pico-8 play session: no input (idle)

[t = 2 s] idle ~2s (no d-pad/buttons)
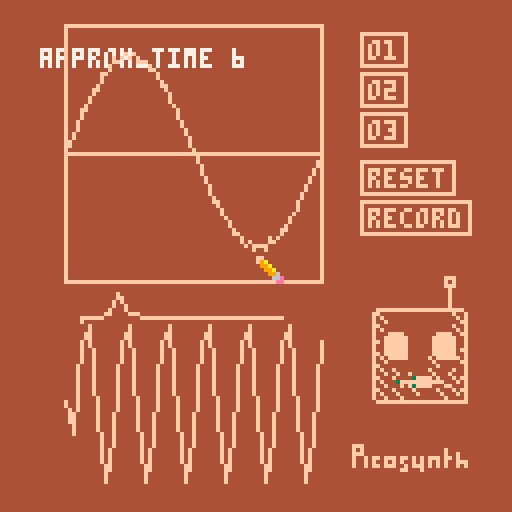
[t = 6 s] idle ~6s (no d-pad/buttons)
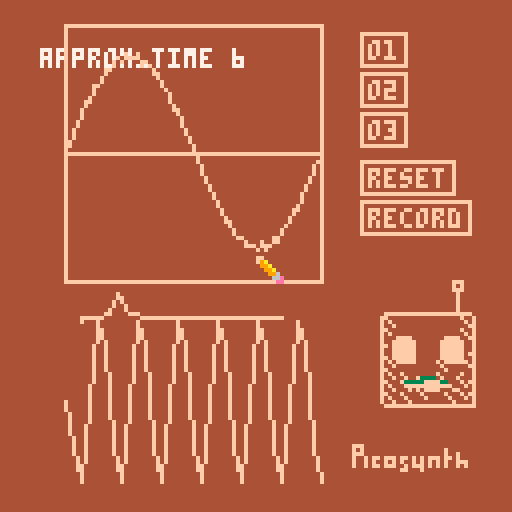

pico-8 cartridge
version 34
__lua__

t = 0

--      2^i/12
scale = {1.0,1.059,1.122,1.189,1.26,1.335,1.414,1.498,1.587,1.682,1.782,1.888}

pat_a    = "55_::_5_55_333__" .. "33_88_3_33_111__" .. "11_66_1_111_000_" .. "55555555________"
pat_bass = "BB_B__6_DD_D__8_" .. "AA_A__=_:_=_<_:_" .. "<<_<__=_:_=_<_:_" .. "==_=__=___<_A___"
pat_b    = "::_==_:_::_888__" .. "88_<<_8_88_555__" .. "66_::_6_666_333_" .. "55555555________"

octave = 1
wave_harshness_score = 0

bg_col = 4
foreground_col = 15
hover_col = 9
--bg_col = 8
--oreground_col = 13

screenshake_t = 0
screenshake_mag = 2
force_reset = false

function dump_noise(mag)
  local screen_start = 0x6000
  local screen_size = 8000
  for i=1,mag * 30 do
    local len = 50 + rnd(100)
    local pos = rnd(screen_size) + screen_start
    len = min(len, screen_start + screen_size - pos)
    memset(pos, rnd(64), len)
  end
end

function read_pat(pat, t_pat)
  local note_mult = 1
  local pat_val = ord(pat, t_pat + 1) - 48
  if pat_val < 24 then
    if pat_val >= 12 then
      note_mult *= 2
      pat_val -= 12
    end

    note_mult *= scale[pat_val + 1]
    return note_mult
  end

  return -1
end

canvas_xoff = 16
canvas_yoff = 6
canvas_w = 64
canvas_h = canvas_w
in_canvas = false

-- enable cursor
poke(0x5F2D, 1)

canvas = {}

for i = 0,canvas_w do
    add(canvas, 0.75 * sin(i/canvas_w))
end

function clamp(val, a, b)
    return min(max(val, a), b)
end

function tick_canvas()
    local mouse_x = (stat(32) - canvas_xoff) / canvas_w
    local mouse_y = (stat(33) - canvas_yoff) / canvas_h
    local mouse_pressed = band(0x1, stat(34)) != 0

    in_canvas = mouse_x > 0 and mouse_x < 1 and mouse_y > 0 and mouse_y < 1

    if (mouse_pressed and mouse_x > 0 and mouse_x < 1) then
        mouse_y = clamp(mouse_y, 0, 1)
        local pos = flr(mouse_x * canvas_w)
        local x = 2*(mouse_y - 0.5)
        canvas[pos] = x
        screenshake_t = flr(sqrt(wave_harshness_score))
        screenshake_mag = 0.35 * sqrt(wave_harshness_score)
    end

    --print(mouse_x .. " " .. mouse_y, 10, 10, foreground_col)
end

function draw_canvas()
    line(canvas_xoff, canvas_yoff + canvas_h / 2)
    for i,x in pairs(canvas) do
        yoff = sin(0.5 * (time() + i * 0.12356) * 10)
        line(canvas_xoff + i - 1,
             canvas_yoff + yoff + canvas_h / 2 + x * canvas_h / 2, foreground_col)
    end
end


function create_button(text, x, y, click_fn)
    return {
        text = text,
        x = x,
        y = y,
        width = 3 + #text * 4,
        height = 8,
        mouse_in = false,
        click_fn = click_fn,
        tick = function(self)
            local mouse_x = stat(32)
            local mouse_y = stat(33)
            self.mouse_in
                  = mouse_x > self.x
                and mouse_x < (self.x + self.width) 
                and mouse_y > self.y
                and mouse_y < (self.y + self.height)

            if self.mouse_in then
                if left_click_pressed then
                    self:click_fn()
                end
            end
        end,
        draw = function(self)
            local col = foreground_col
            if (self.mouse_in) then
                col = hover_col
            end
            rect(self.x, self.y, self.x+self.width, self.y+self.height, col)
            print(self.text, self.x + 2, self.y + 2, col)
        end,
    }
end

buttons = {}
add(buttons, create_button("o1", 90, 8, function(self) octave = 0.5 screenshake_t = 2 * wave_harshness_score screenshake_mag = 0.4 * wave_harshness_score force_reset = true end))
add(buttons, create_button("o2", 90, 18, function(self) octave = 1 screenshake_t = 2 * wave_harshness_score screenshake_mag = 0.25 * wave_harshness_score force_reset = true end))
add(buttons, create_button("o3", 90, 28, function(self) octave = 2 screenshake_t = 2 * wave_harshness_score screenshake_mag = 0.125 * wave_harshness_score force_reset = true end))
add(buttons, create_button("reset", 90, 40, function(self)
    extcmd("reset")
end))
add(buttons, create_button("record", 90, 50, function(self)
    if not is_recording then
        extcmd("audio_rec")
        is_recording = true
        self.text = "save"
    else
        extcmd("audio_end")
        is_recording = false
        self.text = "record"
        saved_t = 90
    end
end))

left_clicked_previous = false
left_click_pressed = false

is_recording = false
saved_t = 0
spectro_y = 100
spectro_height = 28

function _update60()

    if screenshake_t > 0 then
        --print(screenshake_mag, 7)
        screenshake_t -= 1
        if rnd() < screenshake_mag then
            local theta = rnd()
            camera(screenshake_mag * cos(theta), screenshake_mag * sin(theta))
            if rnd() < 0.1 * screenshake_mag then
                dump_noise(0.1)
            end
        else
            camera(0,0)
        end
    else
        camera(0,0)
    end
    --cls()
    local mouse_pressed = band(0x1, stat(34)) != 0
    left_click_pressed = mouse_pressed and not left_clicked_previous
    left_clicked_previous = mouse_pressed

    tick_canvas()

    for i,o in pairs(buttons) do
        o:tick()
    end

    local to_buffer = 2048 - stat(108)
    local buffersize = 256
    local draw_incr = 512 / (8*buffersize)
    if force_reset or to_buffer > buffersize then
        samples = {}
        force_reset = false
        for i=0,buffersize do
            t += 0.1
            local t_pat = (t\80) % 64
            local wave = 0

            local note_mult_a = 0.5 -- read_pat(pat_a, t_pat)
            if (note_mult_a > 0) then
                local desired_input = t * 0.5 * #canvas * note_mult_a * octave
                local index = flr(desired_input % #canvas)
                wave += canvas[1 + index]
                --local input_sin = t * 0.5 * note_mult_a
                --wave += (sin(input_sin)) * 0.5
                --wave += (sin(t * 0.5 * note_mult_a)) * 0.5
            end


            if wave > 1 then
            wave = 1
            elseif wave < -1 then
            wave = -1
            end

            if i == 0 then
                cls(bg_col)
                line(16, spectro_y, 16, spectro_y, foreground_col)
            elseif i % 8 == 0 then
                line(16+draw_incr * i, spectro_y + wave * spectro_height, foreground_col)
            end
            add(samples, wave)
            poke(0x4300 + i, (0.5 + 0.5*wave)*255)
        end

        serial(0x808, 0x4300, buffersize)

        calculate_draw_fft(samples)
    end

end

function _draw()
    if is_recording then
        circfill(02,11,2, 8)
        print("record", 06, 10, foreground_col)
    end

    local t = time()
    --local scale = 1.5 + 0.0125 * sin(t * 0.123)
    local scale = 1
    local face_x = 95 + 2*sin(t * 0.32)
    local face_y = 72 + 3*sin(t * 0.23)

    if (screenshake_t > 0) then
        if (sin(t) < 0.5) then
            pal({[15]=3})
        else
            pal({[15]=2})
        end
        local a = rnd()
        xoff = cos(a)
        yoff = sin(a)
        sspr(40, 0, 24, 32, face_x + xoff, face_y + yoff, 24 * scale, 32 * scale)
        pal()
    end

    sspr(40, 0, 24, 32, face_x, face_y, 24 * scale, 32 * scale)

    face_id = clamp(flr(wave_harshness_score - 1), 0, 3)

    if (rnd() < 0.5) then
        pal({[15]=3})
    else
        pal({[15]=2})
    end
    local a = rnd()
    xoff = cos(a)
    yoff = sin(a)
    sspr(40 + 32, 8*face_id, 24, 8, xoff + face_x + 5 * scale, yoff + face_y + 23 * scale, 24 * scale, 8 * scale)
    pal()
    sspr(40 + 32, 8*face_id, 24, 8, face_x + 5 * scale, face_y + 23 * scale, 24 * scale, 8 * scale)

    eye_id = 0
    if (t * 10 + wave_harshness_score * 0.2) % 10 + wave_harshness_score * 0.2 < 10 then
        eye_id = flr(t * 0.01) % 3 + 1
    end
    sspr(0, 8 * eye_id, 8, 8, face_x + 14, face_y + 14, 8 * scale, 8 * scale)
    sspr(0, 8 * eye_id, 8, 8, face_x + 2, face_y + 14, 8 * scale, 8 * scale)

    for i,o in pairs(buttons) do
        o:draw()
    end

    sspr(12*8, 0, 32, 8, 88, 110, 32, 8)

    line(canvas_xoff, canvas_yoff, canvas_xoff + canvas_w, canvas_yoff, foreground_col)
    line(canvas_xoff, canvas_yoff + canvas_h, canvas_xoff + canvas_w, canvas_yoff + canvas_h, foreground_col)

    line(canvas_xoff, canvas_yoff, canvas_xoff, canvas_yoff + canvas_h, foreground_col)
    line(canvas_xoff + canvas_w, canvas_yoff, canvas_xoff + canvas_w, canvas_yoff + canvas_h, foreground_col)

    line(canvas_xoff, canvas_yoff + canvas_h/2, canvas_xoff + canvas_w, canvas_yoff + canvas_h/2, foreground_col)
    draw_canvas()
    if in_canvas then
        palt(3, true)
        spr(2, stat(32), stat(33))
        palt(3, false)
    else
        spr(1, stat(32), stat(33))
    end

    if saved_t > 0 then
        rectfill(00, 10, 128, 20, bg_col)
        print("saved audio to desktop", 10, 10, foreground_col)
        saved_t -= 1
    end
end

fft_display_x = 20
fft_display_y = 80
fft_display_height = 50
fft_display_width = 50

central_freq = 0
max_freq_val = 0

function calculate_draw_fft(samples)

    -- heuristic taken from empirical measurements 
    wave_harshness_score = 0

    local buffer_size = 512 
    local buffer = {}
    for i = 1,buffer_size do
        add(buffer, {real = samples[i], imag = 0})
    end
    local result = fft(buffer, false)
    line(fft_display_x, fft_display_y, fft_display_x, fft_display_y, foreground_col)
    local to_draw = #result / 8

    -- set central_freq so we can compute wave_harshness_score
    -- deliberately dont allow central_freq=0, so start i=1
    max_freq_val = 0
    for i=1,to_draw do
        local c = result[i + 1]
        local val = complex_abs(c)
        if (val > max_freq_val) then
            max_freq_val = val
            central_freq = i
        end
    end

    for i=0,to_draw do
        local c = result[i + 1]
        local val = complex_abs(c) / buffer_size

        local dist = abs(i - central_freq)
        wave_harshness_score += dist * val 

        --print(val)
        --pset(i, 80 - 80 * val, 7)
        line(fft_display_x + (i / to_draw) * fft_display_width, fft_display_y - val * fft_display_height, foreground_col)
    end

    print("approx_time " .. central_freq, 10, 12, 7)
    --print("max_i " .. max_i .. " max_val " .. max_val, 10, 5, 7)
    --print("score " .. wave_harshness_score, 10, 20, 7)
end


local string = {} 
string.format = function(x) return x end

---------------------------------------------------------------
--This is a lua port of the KissFFT Library by Mark Borgerding
--It provides a simple function to carry out a fast fourier transformation (FFT).

local luafft = {}

---------------------------------------------------------------
-- Returns the next possible size for data input
--
--@param n    Size
--
--@return    Next fast size.
local function next_possible_size(n)
  local m = n
  while (1) do
    m = n
    while m%2 == 0 do m = m/2 end
    while m%3 == 0 do m = m/3 end
    while m%5 == 0 do m = m/5 end
    if m <= 1 then break end
    n = n + 1
  end
  return n
end

---------------------------------------------------------------
--Calculates the Fast Fourier Transformation of the given input
--
--@param input        A set of points that will be transformed.
--                    At this point, the input has to be a list of complex numbers,
--                    according to the format in complex.lua.
--@param inverse    Boolean that controls whether a transformation
--                    or inverse transformation will be carried out.
--@return            Returns a list of complex numbers with the same size
--                    as the input list. Contains the fourier transformation of the input.
---------------------------------------------------------------
function fft(input, inverse)
    --the size of input defines the number of total points
    local num_points = #input

    local nps = next_possible_size(#input)
    assert(#input == nps, string.format("The size of your input is not correct. For your size=%i, use a table of size=%i with zeros at the end.", #input, nps))

    local twiddles = {}
   -- DAN MOD
   num_dan = num_points / 2
    for i = 0,num_dan - 1 do
        local phase = 1 * i / num_dan
        if inverse then phase = phase * -1 end
      local twiddle_real = cos(phase)
      local twiddle_imaginary = sin(phase)
        twiddles[1+i] = {real = twiddle_real, imag = twiddle_imaginary}
    end

    local factors = calculate_factors(num_dan)
    local output = {}
    work(input, output, 1, 1, factors,1, twiddles, 1, 1, inverse)
    return output

end

function work(input, output, out_index, f, factors, factors_index, twiddles, fstride, in_stride, inverse)
    local p = factors[factors_index]
    local m = factors[factors_index+1]
    factors_index = factors_index + 2
    local last = out_index + p*m
    local beg = out_index

    if m == 1 then
        repeat
            output[out_index] = input[f]
            f = f + fstride*in_stride
            out_index = out_index +1
        until out_index == last
    else
        repeat
            work(input, output,out_index,  f, factors, factors_index, twiddles, fstride*p, in_stride, inverse)
            f = f + fstride*in_stride
            out_index = out_index + m
        until out_index == last
    end

    out_index = beg

    if p == 2 then             butterfly2_dan(output,out_index, fstride, twiddles, m)
    elseif p == 3 then         butterfly3_dan(output,out_index, fstride, twiddles, m)
    elseif p == 4 then         butterfly4_dan(output,out_index, fstride, twiddles, m)
    elseif p == 5 then     butterfly5_dan(output,out_index, fstride, twiddles, m)
    else                     butterfly_generic_dan(output,out_index, fstride, twiddles, m, p) end
end


---------------------------------------------------------------
---devides a number into a sequence of factors
--
--@param num_points    Number of points that are used.
--
--@return        Returns a list with the factors
---------------------------------------------------------------
function calculate_factors(num_points)

  local buf = {}
  local p = 4

  floor_sqrt = flr( sqrt( num_points) )
  local n = num_points
  repeat
    while n%p > 0 do
      if         p == 4 then p = 2
      elseif     p == 2 then p = 3
      else                     p = p + 2 end

      if p > floor_sqrt then p = n end
    end
    n = n / p
    add(buf, p)
    add(buf, n)
  until n <= 1
  return buf
end


function complex_add(x, y)
   return {real = x.real + y.real, imag = x.imag + y.imag}
end

function complex_sub(x, y)
   return {real = x.real - y.real, imag = x.imag - y.imag}
end

function complex_mult(x, y)
   return {real = x.real * y.real - x.imag * y.imag, imag = x.real * y.imag + x.imag * y.real}
end

function complex_abs(c)
   return sqrt(c.real * c.real + c.imag * c.imag)
end

---------------------------------------------------------------
--Carries out a butterfly 2 run of the input sample.
---------------------------------------------------------------
function butterfly2_dan(input,out_index,fstride, twiddles, m)
    local i1 = out_index
    local i2 = out_index + m
    local ti = 1
    repeat
      local t = complex_mult(input[i2], twiddles[ti])
      ti = ti + fstride
      input[i2] = complex_sub(input[i1], t)
      input[i1] = complex_add(input[i1], t)

      i1 = i1 + 1
      i2 = i2 + 1
      m = m - 1
    until m == 0
end

---------------------------------------------------------------
--Carries out a butterfly 4 run of the input sample.
---------------------------------------------------------------
function butterfly4_dan(input,out_index, fstride, twiddles, m)
    local ti1, ti2, ti3 = 1,1,1
    local scratch = {}
    local k = m
    local m2 = 2*m
    local m3 = 3*m
    local i = out_index

    repeat
        scratch[0] = complex_mult(input[i+m],twiddles[ti1])
        scratch[1] = complex_mult(input[i+m2],twiddles[ti2])
        scratch[2] = complex_mult(input[i+m3],twiddles[ti3])

        scratch[5] = complex_sub(input[i],scratch[1])
        input[i] = complex_add(input[i],scratch[1])

        scratch[3] = complex_add(scratch[0],scratch[2])
        scratch[4] = complex_sub(scratch[0],scratch[2])

        input[i+m2] = complex_sub(input[i],scratch[3])

        ti1 = ti1 + fstride
        ti2 = ti2 + fstride*2
        ti3 = ti3 + fstride*3
        input[i] = complex_add(input[i],scratch[3])

      input[i+m].real = (scratch[5].real + scratch[4].imag)
      input[i+m].imag = (scratch[5].imag - scratch[4].real)

      input[i+m3].real = (scratch[5].real - scratch[4].imag)
      input[i+m3].imag = (scratch[5].imag + scratch[4].real)

        i = i + 1
        k = k - 1
    until k == 0

end

---------------------------------------------------------------
--Carries out a butterfly 3 run of the input sample.
---------------------------------------------------------------
function butterfly3_dan(input,out_index, fstride, twiddles, m)
    local k = m
    local m2 = m*2
    local tw1, tw2 = 1,1
    local scratch = {}
    local epi3 = twiddles[fstride*m]
    local i = out_index

    repeat
        scratch[1] = complex_mult(input[i+m], twiddles[tw1])
        scratch[2] = complex_mult(input[i+m2], twiddles[tw2])
        scratch[3] = complex_add(scratch[1], scratch[2])
        scratch[0] = complex_sub(scratch[1], scratch[2])
        tw1 = tw1 + fstride
        tw2 = tw2 + fstride*2

        input[i+m].real = input[i].real - scratch[3].real*0.5
        input[i+m].imag = input[i].imag - scratch[3].imag*0.5

      scratch[0].real = scratch[0].real * epi3.imag
      scratch[0].imag = scratch[0].iamg * epi3.imag
        input[i] = complex_add(input[i], scratch[3])

        input[i+m2].real = input[i+m].real + scratch[0].imag
        input[i+m2].imag = input[i+m].imag - scratch[0].real

        input[i+m].real = input[i+m].real - scratch[0].imag
        input[i+m].imag = input[i+m].imag + scratch[0].real

        i = i + 1
        k = k-1
    until k == 0
end

---------------------------------------------------------------
--Carries out a butterfly 5 run of the input sample.
---------------------------------------------------------------
function butterfly5_dan(input,out_index, fstride, twiddles, m)
    local i0,i1,i2,i3,i4 = out_index,out_index+m,out_index+2*m,out_index+3*m,out_index+4*m
    local scratch = {}
    local ya,yb = twiddles[1+fstride*m],twiddles[1+fstride*2*m]
    for u = 0,m-1 do
        scratch[0] = input[i0]

        scratch[1] = complex_mult(input[i1], twiddles[1+u*fstride])
        scratch[2] = complex_mult(input[i2], twiddles[1+2*u*fstride])
        scratch[3] = complex_mult(input[i3], twiddles[1+3*u*fstride])
        scratch[4] = complex_mult(input[i4], twiddles[1+4*u*fstride])

        scratch[7] = complex_add(scratch[1], scratch[4])
        scratch[8] = complex_add(scratch[2], scratch[3])
        scratch[9] = complex_sub(scratch[2], scratch[3])
        scratch[10] = complex_sub(scratch[1], scratch[4])

        input[i0].real = input[i0].real + scratch[7].real + scratch[8].real
        input[i0].imag = input[i0].imag + scratch[7].imag + scratch[8].imag

        scratch[5] = { real = scratch[0].real + scratch[7].real*ya.real + scratch[8].real*yb.real,
                            imag = scratch[0].imag + scratch[7].imag*ya.real + scratch[8].imag*yb.real }

        scratch[6]    =    { real = scratch[10].imag*ya.imag + scratch[9].imag*yb.imag,
                              imag = -1* scratch[10].real*ya.imag + scratch[9].real*yb.imag }

        input[i1] = complex_sub(scratch[5], scratch[6])
        input[i4] = complex_add(scratch[5], scratch[6])

        scratch[11] =    { real = scratch[0].real + scratch[7].real*yb.real + scratch[8].real*ya.real,
                              imag = scratch[0].imag + scratch[7].imag*yb.real + scratch[8].imag*ya.real }

        scratch[12] = { real = -1* scratch[10].imag*yb.imag + scratch[9].imag*ya.imag,
                             imag = scratch[10].real*yb.imag - scratch[9].real*ya.imag }

        input[i2] = complex_add(scratch[11], scratch[12])
        input[i3] = complex_sub(scratch[11], scratch[12])

        i0=i0+1
        i1=i1+1
        i2=i2+1
        i3=i3+1
        i4=i4+1

    end

end

---------------------------------------------------------------
--Carries out a generic butterfly run of the input sample.
---------------------------------------------------------------
function butterfly_generic_dan(input,out_index, fstride, twiddles, m, p )
    local norig = #input

    for u = 0,m-1 do
        local k = u
        for q1 = 0,p-1 do
            scratchbuf[q1] = input[out_index+k]
            k = k + m
        end

        k = u

        for q1=0,p-1 do
            local twidx = 0
            input[out_index+k] = scratchbuf[0]
            for q=1,p-1 do
                twidx = twidx + fstride*k
                if twidx >= Norix then twidx = twidx - Norig end
                local t = complex_mult(scratchbuf[q], twiddles[1+twidx])
                input[out_index+k] = complex_add(input[out_index+k], t)
            end
            k = k + m
        end
    end
end
__gfx__
44ffff4490000000ff333333d000000000000000000000000000000000fff0000000000000000000000000000000000000000000000000000000000000000000
4ffffff499000000f9a33333dd00000000000000000000000000000000f0f00000000000000000000000000000000000fff00000000000000000000000000000
ff4444ff99900000399a3333ddd0000000000000000000000000000000fff00000000000000000000000000000000000f0f00000000000000000000f00000000
f444444f999900003399a333dddd0000000000000000000000000000000f00000000000000ffffffffffff0000000000fff00000000000000000000f00f00000
444444449999900033399633ddddd000000000000000000000000000000f000000000000000000000000000000000000f00f0ff0fff0ff0f0f0fff0ff0f00000
0000000099990000333366e3dddd0000000000000000000000000000000f000000000000000000000000000000000000f00f0f00f0f0f00f0f0f0f0f00fff000
000000009099000033333ee3d0dd0000000000000000000000000000000f000000000000000000000000000000000000f00f0ff0fff00f0fff0f0f0f00f0f000
000000000009900033333333000dd000000000000000000000000000000f000000000000000000000000000000000000000000000000ff000f00000000000000
44ffff44400000000000000000000000000000000ffffffffffffffffffffff00000000000000000000000000000000000000000000000000000000000000000
4ffffff440000000000000000000000000000000ff444444444444444444f44f0000000000000000000000000000000000000000000000000000000000000000
4ffffff440000000000000000000000000000000f4f444444444444444444f4f00000000000000ffff0000000000000000000000000000000000000000000000
4ffffff440000000000000000000000000000000f44f444444444444444444ff0000000000fffffffffff0000000000000000000000000000000000000000000
4ffffff440000000000000000000000000000000ff444444444444444444f44f00000000000000ffff0000000000000000000000000000000000000000000000
0ffffff000000000000000000000000000000000f4f444444444444444444f4f0000000000000000000000000000000000000000000000000000000000000000
00fffff000000000000000000000000000000000f44f444444444444444444ff0000000000000000000000000000000000000000000000000000000000000000
0000000000000000000000000000000000000000f4444444444444444444444f0000000000000000000000000000000000000000000000000000000000000000
444444440000000000000000f440000000000000ff444444444444444444f44f0000000000000000000000000000000000000000000000000000000000000000
4444444400000000000000004f40000000000000f4f444444444444444444f4f000000000000fffffffff0000000000000000000000000000000000000000000
44444444000000000000000044f0000000000000f44f444444444444444444ff000000000ffffffffffffff00000000000000000000000000000000000000000
ffffffff0000000000000000f440000000000000ff444444444444444444f44f00000000ffffffffffffffff0000000000000000000000000000000000000000
4444444400000000000000004f40000000000000f4f44444444444f444444f4f00000000ffffff0000ffffff0000000000000000000000000000000000000000
00000000000000000000000044f0000000000000f44f44444444444f444444ff00000000ffffffffffffffff0000000000000000000000000000000000000000
0000000000000000000000000000000000000000ff44444444444444f444444f00000000ffffffffffffffff0000000000000000000000000000000000000000
0000000000000000000000000000000000000000f4f44f44444444f44444f44f0000000000000000000000000000000000000000000000000000000000000000
4444444400000000000000000000000000000000f44f44f44f44444f444f444f000000000ffffffffffffff0000000000ffffffffffffff00000000000000000
4fffff4400000000000000000000000000000000ff444f4444f44444f444f4ff00000000ffffffffffffffff00000000ffffffffffffffff0000000000000000
ffffffff00000000000000000000000000000000f4f444f4444f44444f444f4f00000000fff0ff0ff0ff0fff00000000fff0ff0ff0ff0fff0000000000000000
ffffffff00000000000000000000000000000000f44f444f4f44444444ff444f00000000fff0000000000fff00000000fff0000000000fff0000000000000000
4444444400000000000000000000000000000000ff444f4444f44444f444f4ff00000000fff0000000000fff00000000fff0000000000fff0000000000000000
0000000000000000000000000000000000000000f4f444f4444f44444f444f4f00000000fff0ff0ff0ff0fff00000000fff0ff0ff0ff0fff0000000000000000
0000000000000000000000000000000000000000f44f444f4444444444f4444f00000000ffffffffffffffff00000000ffffffffffffffff0000000000000000
00000000000000000000000000000000000000000fffffffffffffffffffffff000000000ffffffffffffff0000000000ffffffffffffff00000000000000000
